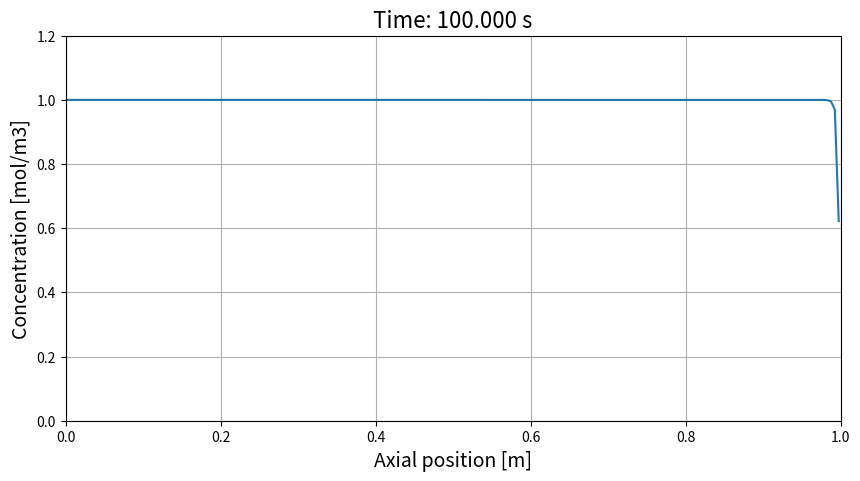
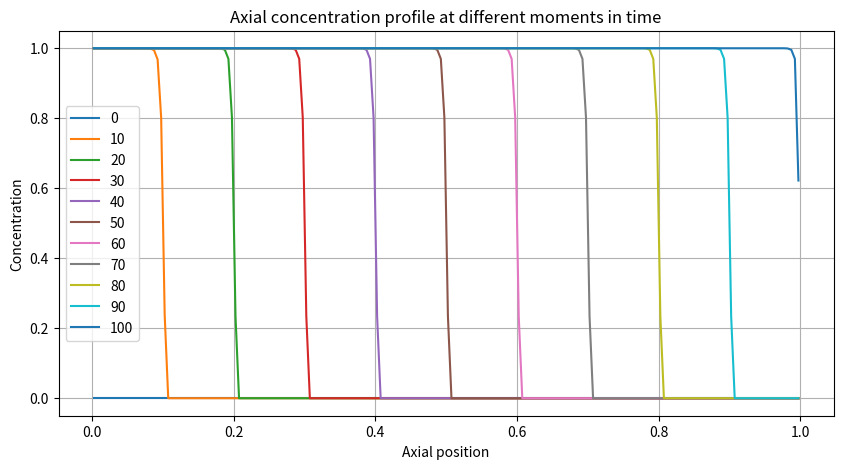

Source code (Python) for these figures, in order:
# 2.1 Single component convection using first order upwind

import numpy as np
import matplotlib.pyplot as plt

c0 = 0.0           # initial concentration [mol/m3]
cin = 1.0          # inlet concentration [mol/m3] 
vel = 0.01         # fluid velocity [m/s] 
kr = 1.0           # first order reaction rate constant [1/s]

t_end = 100.0      # end time [s]
dt = 0.1           # time step [s]

x_end = 1.0        # length [m]
nx = 200           # number of grid cells [-] 
dx = x_end/nx      # grid spacing [m]

def conv_flux(c, vel, method='FOU'):
    cf = np.zeros(nx+1)    
    
    match method:
        case 'FOU': # first order upwind
            cf[0] = cin
            cf[1:] = c
        case 'central':  # second order central
            cf[0] = cin
            cf[1:-1] = 0.5*(c[:-1] + c[1:])
            cf[nx] = c[nx-1]
        case 'min-mod': # second order TVD with min-mod limiter
            cf[0] = cin
            cf[1] = c[0]
            cU = c[0:nx-2]
            cD = c[2:nx]
            c_norm_C = (c[1:-1] - cU)/(cD - cU + 1e-40)
            cf[2:-1] = cU + (cD - cU)*(c_norm_C + 0.5*np.maximum(0, 0.5 - np.abs(c_norm_C - 0.5)))
            cf[nx] = c[-1]
        case 'superbee': # second order TVD with superbee limiter
            cf[0] = cin
            cf[1] = c[0]
            cU = c[0:nx-2]
            cD = c[2:nx]
            c_norm_C = (c[1:-1] - cU)/(cD - cU + 1e-40)
            cf[2:-1] = cU + (cD - cU)*(c_norm_C + np.maximum(0, np.minimum(0.5 - np.abs(c_norm_C - 0.5), 0.5*(0.5 + np.abs(c_norm_C - 0.5)))))
            cf[nx] = c[-1]
                        
    conv_flux = vel*(cf[1:] - cf[:-1])/dx
    return conv_flux


xc = np.linspace(0.5*dx, x_end-0.5*dx, num=nx, endpoint=True)
t = 0
c = c0*np.ones(nx)

t_plot = t
c_plot = c.copy()

plt.ion()
fig, ax = plt.subplots(figsize = (10,5))
line = []
line += ax.plot(xc, c)
ax.set_title(f"Time: {t:5.3f} s", fontsize=16)
ax.set_xlabel("Axial position [m]", fontsize=14)
ax.set_ylabel("Concentration [mol/m3]", fontsize=14)
ax.set_xlim(0, x_end)
ax.set_ylim(0, 1.2*cin)
ax.grid()
iplot = 0

t_plot2 = t
c_plot2 = c.copy()
jplot = 0


courant = vel*dt/dx
print(f"{courant = :.5f}")

while True:
    t_old = t
    c_old = c.copy()  
    t += dt
    if t>t_end + 1e-10:
        break

    c = c_old - dt*conv_flux(c, vel, method='superbee')
    
    iplot += 1
    if (iplot % 10 == 0):
        t_plot = np.append(t_plot, t)
        c_plot = np.vstack([c_plot, c.copy()])

        ax.set_title(f"Time: {t:5.3f} s", fontsize=16)
        line[0].set_ydata(c)
        fig.canvas.draw()
        fig.canvas.flush_events()
        iplot = 0
        
    jplot += 1
    if (jplot % 100 == 0):
        t_plot2 = np.append(t_plot2, t)
        c_plot2 = np.vstack([c_plot2, c.copy()])

plt.ioff()       

fig2, ax2 = plt.subplots(figsize = (10,5))
for i in range(len(t_plot2)):
    ax2.plot(xc, c_plot2[i], label=f"{t_plot2[i]:.0f}")
ax2.set_title('Axial concentration profile at different moments in time')
ax2.set_xlabel('Axial position')
ax2.set_ylabel('Concentration')
ax2.legend()
ax2.grid()
plt.show()
